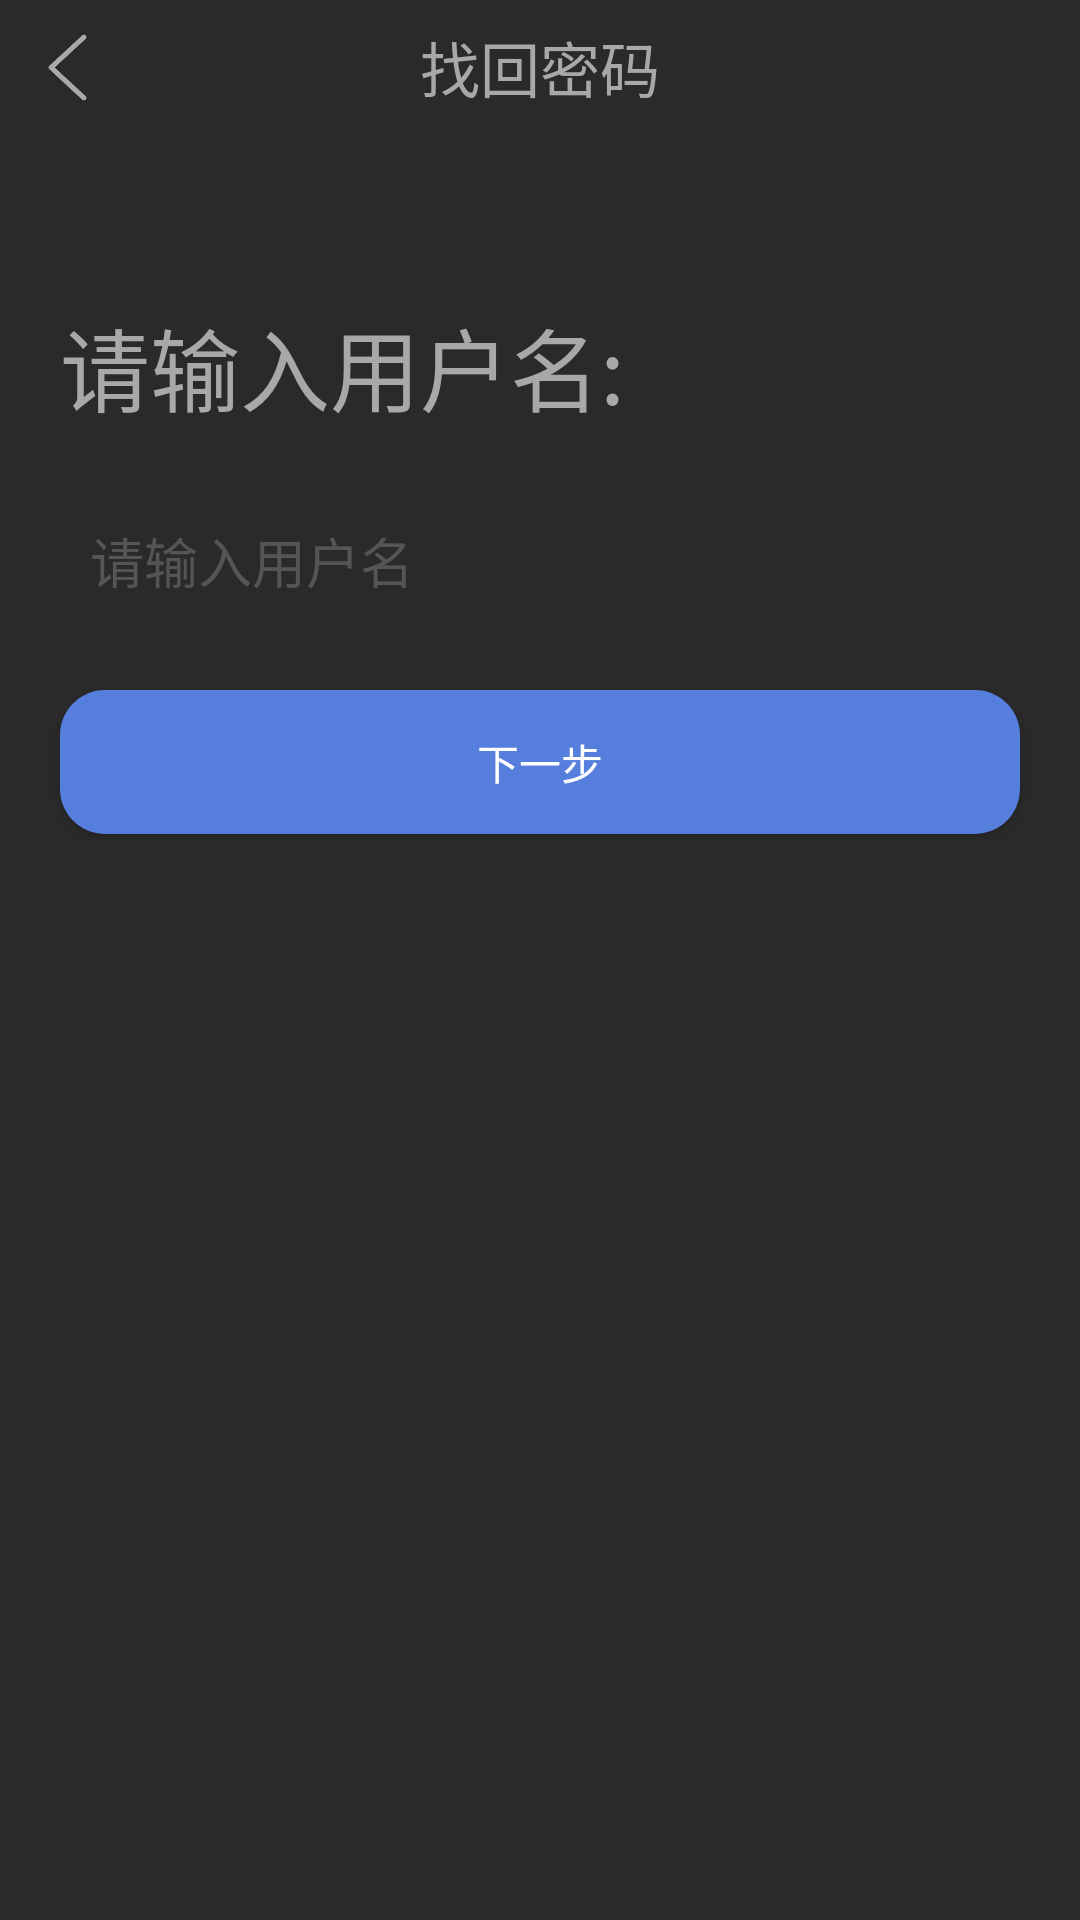

Layout XML and referenced resources for this Android screen:
<!-- AndroidManifest.xml: application theme AppTheme -->
<!-- res/layout/forget.xml -->
<?xml version="1.0" encoding="utf-8"?>
<RelativeLayout
    android:id="@+id/forget_bg"
    xmlns:android="http://schemas.android.com/apk/res/android" android:layout_width="match_parent"
    android:layout_height="match_parent"
    android:background="@color/color1"
    >

    <RelativeLayout
        android:id="@+id/forget_top"
        android:layout_width="match_parent"
        android:layout_height="wrap_content">

        <ImageView
            android:id="@+id/fans_home_return"
            android:layout_width="25dp"
            android:layout_height="25dp"
            android:src="@drawable/ba_home_return"
            android:layout_marginTop="10dp"
            android:layout_marginLeft="10dp"
            android:layout_marginBottom="10dp"
            />

        <TextView
            android:layout_width="wrap_content"
            android:layout_height="wrap_content"
            android:layout_centerInParent="true"
            android:text="找回密码"
            android:textColor="@color/color2"
            android:textSize="20dp"
            />

    </RelativeLayout>

    <TextView
        android:id="@+id/forget_title"
        android:layout_width="match_parent"
        android:layout_height="wrap_content"
        android:textSize="30dp"
        android:text="请输入用户名:"
        android:textColor="@color/color2"
        android:layout_marginLeft="20dp"
        android:layout_marginTop="100dp"
        android:layout_marginRight="20dp"
        />

    <EditText
        android:layout_below="@+id/forget_title"
        android:id="@+id/forget_answer"
        android:layout_width="match_parent"
        android:layout_height="wrap_content"
        android:maxLines="1"
        android:hint="请输入用户名"
        android:background="@drawable/logininfo_edit__shape"
        android:padding="10dp"
        android:layout_marginLeft="20dp"
        android:layout_marginRight="20dp"
        android:textColorHint="@color/color3"
        android:layout_marginTop="20dp"
        android:textColor="@color/color2"
        />

    <EditText
        android:layout_below="@+id/forget_answer"
        android:id="@+id/forget_password"
        android:layout_width="match_parent"
        android:layout_height="wrap_content"
        android:maxLines="1"
        android:hint="请输入新密码"
        android:background="@drawable/logininfo_edit__shape"
        android:padding="10dp"
        android:layout_marginLeft="20dp"
        android:layout_marginRight="20dp"
        android:textColorHint="@color/color3"
        android:layout_marginTop="10dp"
        android:inputType="textPassword"
        android:textColor="@color/color2"
        android:visibility="gone"
        />

    <EditText
        android:layout_below="@+id/forget_password"
        android:id="@+id/forget_repass"
        android:layout_width="match_parent"
        android:layout_height="wrap_content"
        android:maxLines="1"
        android:hint="再次输入新密码"
        android:background="@drawable/logininfo_edit__shape"
        android:padding="10dp"
        android:layout_marginLeft="20dp"
        android:layout_marginRight="20dp"
        android:textColorHint="@color/color3"
        android:layout_marginTop="10dp"
        android:inputType="textPassword"
        android:textColor="@color/color2"
        android:visibility="gone"
        />

    <Button
        android:id="@+id/forget_submit"
        android:layout_width="match_parent"
        android:layout_height="wrap_content"
        android:background="@drawable/loginbtn_shape"
        android:textColor="#ffffff"
        android:text="下一步"
        android:layout_below="@+id/forget_repass"
        android:layout_centerHorizontal="true"
        android:layout_marginTop="20dp"
        android:layout_marginLeft="20dp"
        android:layout_marginRight="20dp"
        />
</RelativeLayout>
<!-- resources referenced by this layout -->
<resources>
  <color name="color1">#2a2a2a</color>
  <color name="color2">#a8a8a8</color>
  <color name="color3">#555555</color>
  <!-- drawable ba_home_return: png bitmap (drawable-v24, 4119 bytes) -->
  <!-- drawable loginbtn_shape (drawable) -->
  <?xml version="1.0" encoding="utf-8"?>
  <shape xmlns:android="http://schemas.android.com/apk/res/android">
  
      <solid android:color="@color/logincolor"></solid>
      <corners
          android:radius="15dp"
          >
  
      </corners>
  </shape>
  <style name="AppTheme" parent="Theme.AppCompat.Light.NoActionBar">
          
          <item name="colorPrimary">@color/colorPrimary</item>
          <item name="colorPrimaryDark">@color/colorPrimaryDark</item>
          <item name="colorAccent">@color/colorAccent</item>
          <item name="actionSheetStyle">@style/ActionSheetStyleiOS7</item>
      </style>
  <color name="logincolor">#567EDD</color>
  <color name="colorPrimary">#008577</color>
  <color name="colorPrimaryDark">#00574B</color>
  <color name="colorAccent">#D81B60</color>
  <style name="ActionSheetStyleiOS7">
          <item name="actionSheetBackground">@android:color/transparent</item>
          <item name="cancelButtonBackground">@drawable/slt_as_ios7_cancel_bt</item>
          <item name="otherButtonTopBackground">@drawable/slt_as_ios7_other_bt_top</item>
          <item name="otherButtonMiddleBackground">@drawable/slt_as_ios7_other_bt_middle</item>
          <item name="otherButtonBottomBackground">@drawable/slt_as_ios7_other_bt_bottom</item>
          <item name="otherButtonSingleBackground">@drawable/slt_as_ios7_other_bt_single</item>
          <item name="cancelButtonTextColor">#1E82FF</item>
          <item name="otherButtonTextColor">#1E82FF</item>
          <item name="actionSheetPadding">10dp</item>
          <item name="otherButtonSpacing">0dp</item>
          <item name="cancelButtonMarginTop">10dp</item>
          <item name="actionSheetTextSize">12sp</item>
      </style>
</resources>
